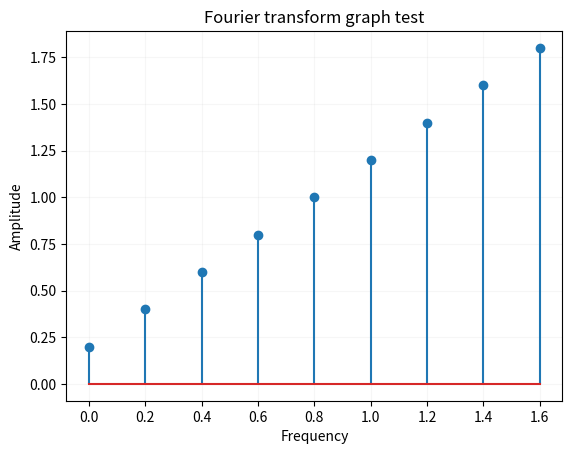

Write the Python code that produced this figure. (Note: this script raises an exception after producing the figure.)
'''
This module is used for plotting the graph of discrete Fourier transform.
The data for plotting the graph is passed from the functions "fourier_transform" or "fourier_transform_in_parallel", so they don't need to be validated for correctness.
The discrete Fourier transform graph will be displayed on the screen and saved to a file with the extension ".png".
'''

import numpy as np
import matplotlib.pyplot as plt

def building_a_fourier_transform_graph(frequency, amplitude, path_to_signal="../data/input_signal.wav"):
    
    '''
    This function allows you to plot the graph of the discrete Fourier transform.
    The following parameters are passed to the function:
        frequency ("numpy.ndarray" with dtype unequal "numpy.float64") - signal frequency data;
        amplitude ("numpy.ndarray" with dtype unequal "numpy.float64") - signal amplitude data;
        path_to_signal ("str") - the path where the file is stored and its name with the extension ".wav". (example: "../the_path_where_the_file_is_stored/file_name.wav").
    The result of the function:
        The discrete Fourier transform graph will be shown on the screen;
        The discrete Fourier transform graph will be saved in a file with the extension ".png". The save path will be taken from the path_to_signal parameter with the name of the saved file changed. (note: "fourier_transform_graph_" will be added before the file name and the extension will be changed from ".wav" to ".png"). (example: "../the_path_where_the_file_is_stored/fourier_transform_graph_file_name.png").
    '''

    # Preparing the name of the discrete Fourier transform graph and the path to save the discrete Fourier transform graph.
    name_fourier_transform_graph = "fourier_transform_graph_" + path_to_signal.split(r'/')[-1].split(r'.')[0] # "fourier_transform_graph_" + file name without extension
    path_to_save_fourier_transform_graph = "/".join(path_to_signal.split(r'/')[0: -1]) + "/" + name_fourier_transform_graph + ".png" # path to save the graph + "/" + name_fourier_transform_graph + extension
    
    # Preparing the name of the graph for the graph title.
    name_fourier_transform_graph = name_fourier_transform_graph.split('_')
    name_fourier_transform_graph[0] = name_fourier_transform_graph[0].capitalize()
    name_fourier_transform_graph = " ".join(name_fourier_transform_graph)

    # Plotting the discrete Fourier transform graph
    plt.subplots()
    plt.stem(frequency, amplitude)
    plt.title(name_fourier_transform_graph)
    plt.xlabel('Frequency')
    plt.ylabel('Amplitude')
    plt.grid(alpha=0.1)
    plt.savefig(path_to_save_fourier_transform_graph)
    plt.show()

if __name__ == "__main__":
    frequency = [0.0, 0.2, 0.4, 0.6, 0.8, 1.0, 1.2, 1.4, 1.6]
    amplitude = [0.2, 0.4, 0.6, 0.8, 1.0, 1.2, 1.4, 1.6, 1.8]
    path_to_signal = "../data/test.wav"
    
    building_a_fourier_transform_graph(frequency, amplitude, path_to_signal)
